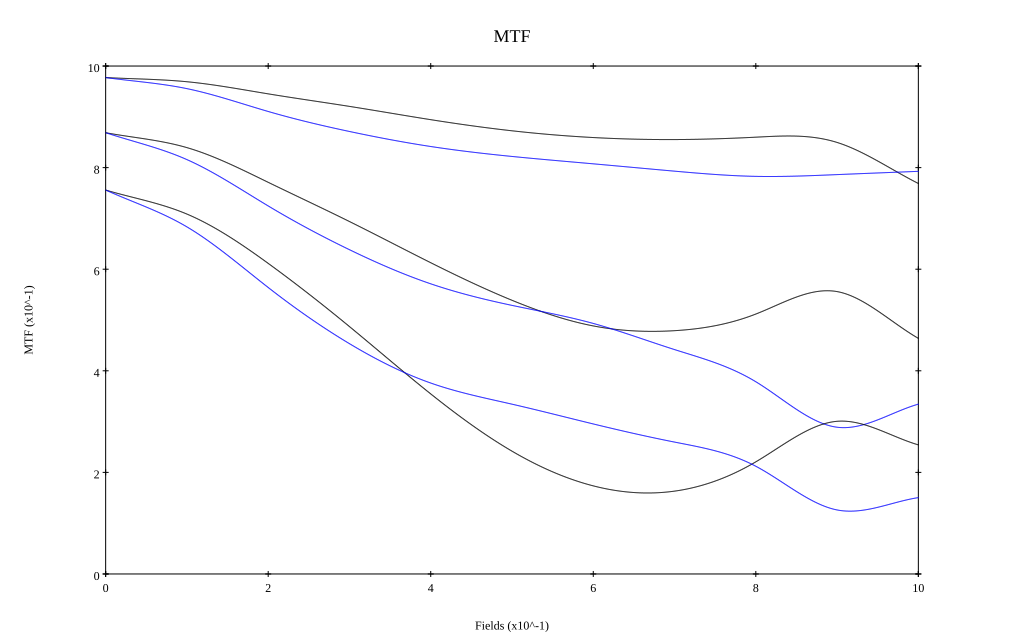

The data file committed next to this chart (first rows):
, 0, 0.1, 0.2, 0.3, 0.4, 0.5, 0.6, 0.7, 0.8, 0.9, 1
10 sag, 0.977, 0.969, 0.945, 0.921, 0.894, 0.873, 0.859, 0.855, 0.86, 0.85, 0.769
10 tan, 0.977, 0.955, 0.911, 0.871, 0.842, 0.822, 0.807, 0.793, 0.783, 0.786, 0.793
30 sag, 0.869, 0.839, 0.771, 0.694, 0.613, 0.539, 0.488, 0.479, 0.512, 0.556, 0.464
30 tan, 0.869, 0.816, 0.725, 0.638, 0.571, 0.529, 0.493, 0.442, 0.378, 0.289, 0.334
50 sag, 0.756, 0.709, 0.611, 0.487, 0.354, 0.242, 0.173, 0.163, 0.221, 0.301, 0.254
50 tan, 0.756, 0.683, 0.564, 0.453, 0.376, 0.334, 0.295, 0.26, 0.212, 0.126, 0.15
